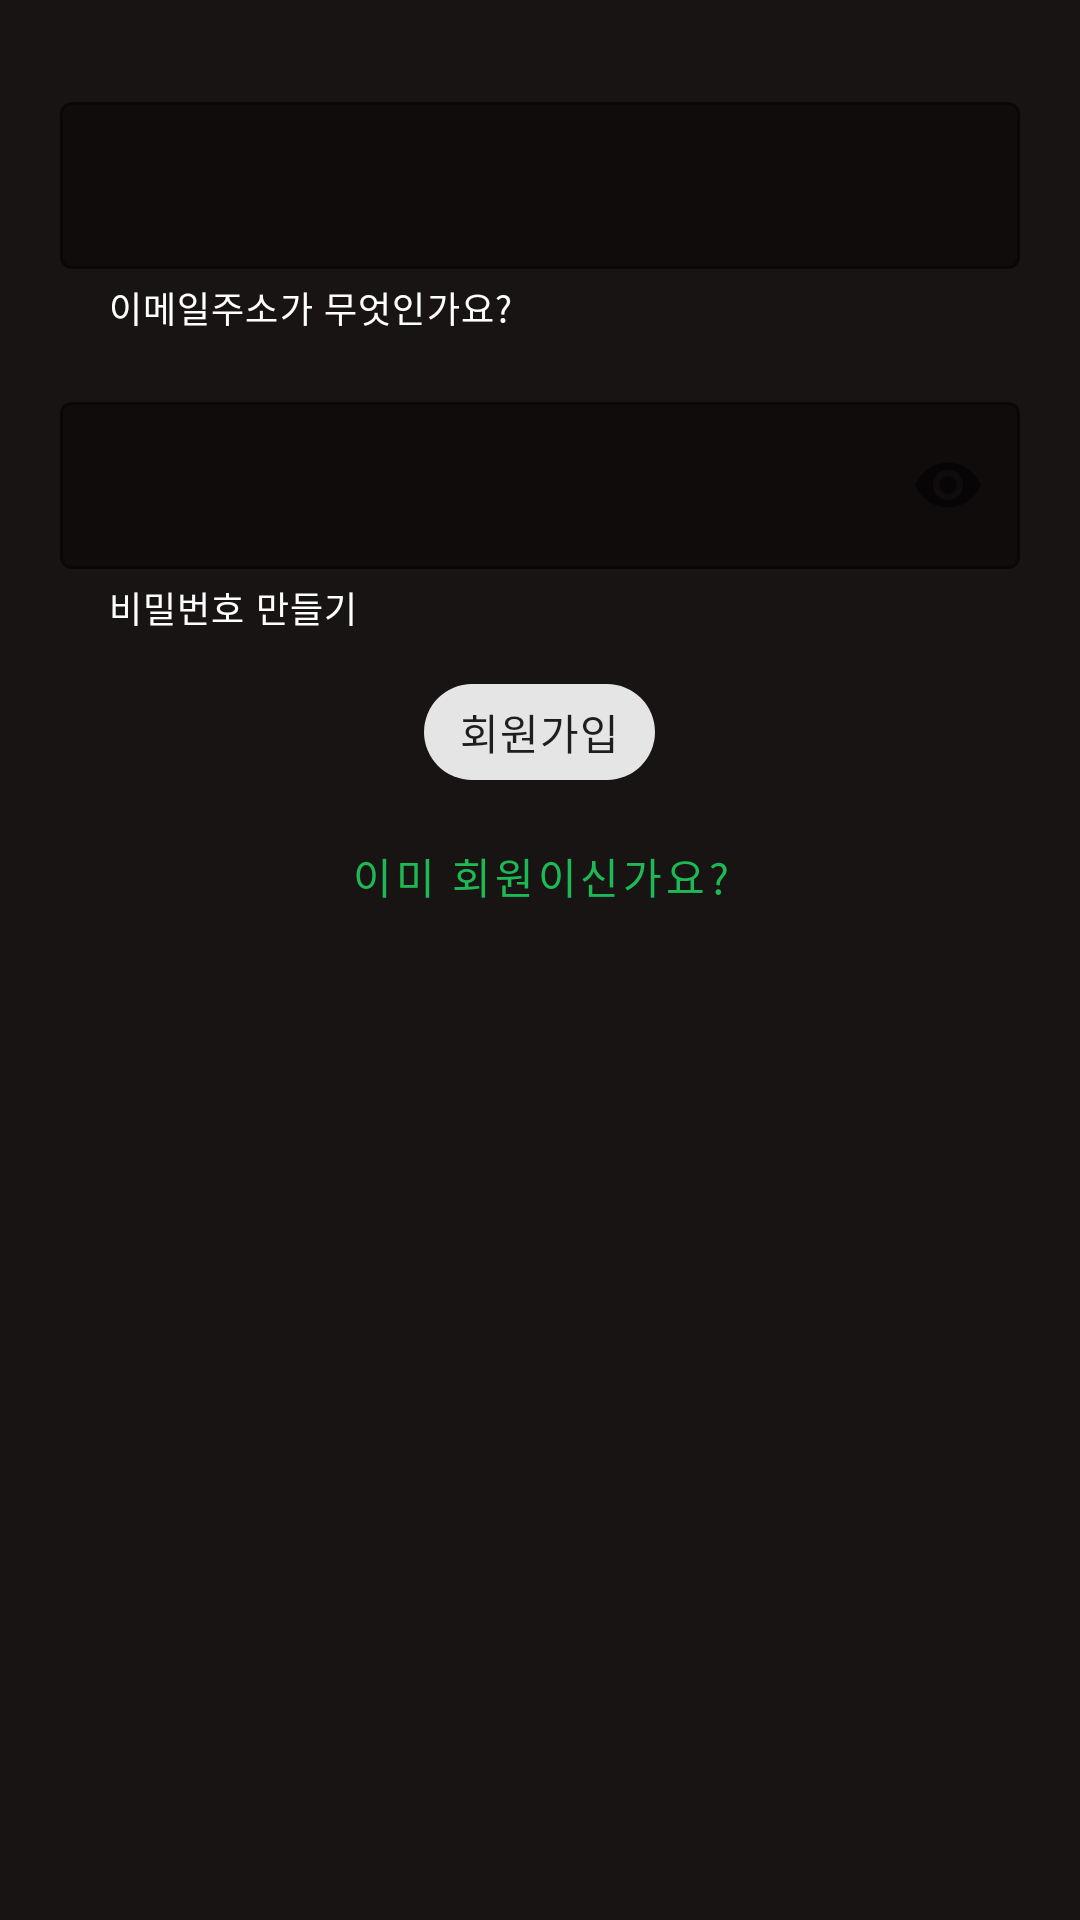

Write the Android layout XML for this screen, with the resource values it uses.
<!-- AndroidManifest.xml: application theme Theme.CloneSpotify -->
<!-- res/layout/activity_join.xml -->
<?xml version="1.0" encoding="utf-8"?>
<androidx.constraintlayout.widget.ConstraintLayout
    xmlns:android="http://schemas.android.com/apk/res/android"
    xmlns:app="http://schemas.android.com/apk/res-auto"
    xmlns:tools="http://schemas.android.com/tools"
    android:layout_width="match_parent"
    android:layout_height="match_parent"
    android:orientation="vertical"
    android:background="#191414"
    tools:context=".view.auth.LoginActivity">

    <androidx.appcompat.widget.LinearLayoutCompat
        android:layout_width="match_parent"
        android:layout_height="match_parent"
        android:backgroundTint="@color/material_on_primary_disabled"
        android:orientation="vertical"
        android:padding="20dp"
        app:layout_constraintEnd_toEndOf="parent"
        app:layout_constraintHorizontal_bias="0.0"
        app:layout_constraintStart_toStartOf="parent"
        app:layout_constraintTop_toTopOf="parent">


        <com.google.android.material.textfield.TextInputLayout

            style="@style/Widget.MaterialComponents.TextInputLayout.OutlinedBox"
            android:layout_width="match_parent"
            android:layout_height="100dp"
            android:gravity="center"
            app:boxBackgroundColor="@color/white"
            app:helperText="이메일주소가 무엇인가요?"
            app:helperTextEnabled="true"
            app:helperTextTextColor="@color/white">

            <com.google.android.material.textfield.TextInputEditText
                android:id="@+id/tiEmail"
                android:layout_width="match_parent"
                android:layout_height="wrap_content"
                android:backgroundTint="@color/material_on_primary_disabled" />

        </com.google.android.material.textfield.TextInputLayout>

        <com.google.android.material.textfield.TextInputLayout

            style="@style/Widget.MaterialComponents.TextInputLayout.OutlinedBox"
            android:layout_width="match_parent"
            android:layout_height="100dp"
            android:gravity="center"
            app:boxBackgroundColor="@color/white"
            app:endIconMode="password_toggle"
            app:helperText="비밀번호 만들기"
            app:helperTextEnabled="true"
            app:helperTextTextColor="@color/white">

            <com.google.android.material.textfield.TextInputEditText
                android:id="@+id/tiPassword"
                android:layout_width="match_parent"
                android:layout_height="wrap_content"
                android:backgroundTint="@color/material_on_primary_disabled"
                android:inputType="textPassword" />

        </com.google.android.material.textfield.TextInputLayout>

        
        


        <com.google.android.material.chip.Chip
            android:id="@+id/chipJoin"
            android:layout_width="wrap_content"
            android:layout_height="wrap_content"
            android:layout_gravity="center"
            android:text="회원가입" />

        <Button
            android:id="@+id/btnTextLinkLogin"
            android:layout_width="wrap_content"
            android:layout_height="wrap_content"
            android:layout_gravity="center"
            android:text="이미 회원이신가요?"
            android:textColor="@color/spotify_green"
            style="@style/Widget.MaterialComponents.Button.TextButton"
            />










    </androidx.appcompat.widget.LinearLayoutCompat>

</androidx.constraintlayout.widget.ConstraintLayout>
<!-- resources referenced by this layout -->
<resources>
  <color name="spotify_green">#1DB954</color>
  <color name="white">#FFFFFFFF</color>
  <style name="Theme.CloneSpotify" parent="Theme.MaterialComponents.DayNight.NoActionBar">
          
          <item name="colorOnPrimary">@color/black</item>
          
          <item name="colorOnSecondary">@color/white</item>
          <item name="colorButtonNormal">@color/spotify_green</item>
          
  
          
          <item name="android:statusBarColor" tools:targetApi="l">?attr/colorPrimaryVariant</item>
          
      </style>
  <color name="black">#FF000000</color>
</resources>
